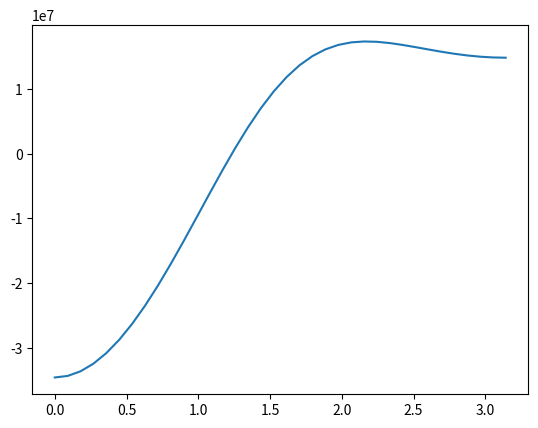

Write the Python code that produced this figure.
import math
import numpy as np
import matplotlib.pyplot as plt

h = 1 / 10 ** (4)


def f(theta):
    return 90 * (np.cos(theta) + ((2.5**2) - (np.sin(theta)) ** 2) ** 0.5)


def diffe2(theta):
    s = (f(theta + h) - 2 * f(theta) + f(theta - h)) / (h**2)
    return s


def accele():
    theta = np.linspace(0, math.pi, 36)
    answer = diffe2(theta) * (2 * math.pi * 5000 / 60) ** 2
    for i in range(36):
        print("theta=", theta[i], "\tacceleration", answer[i])
    plt.plot(theta, answer)
    plt.show()


accele()
